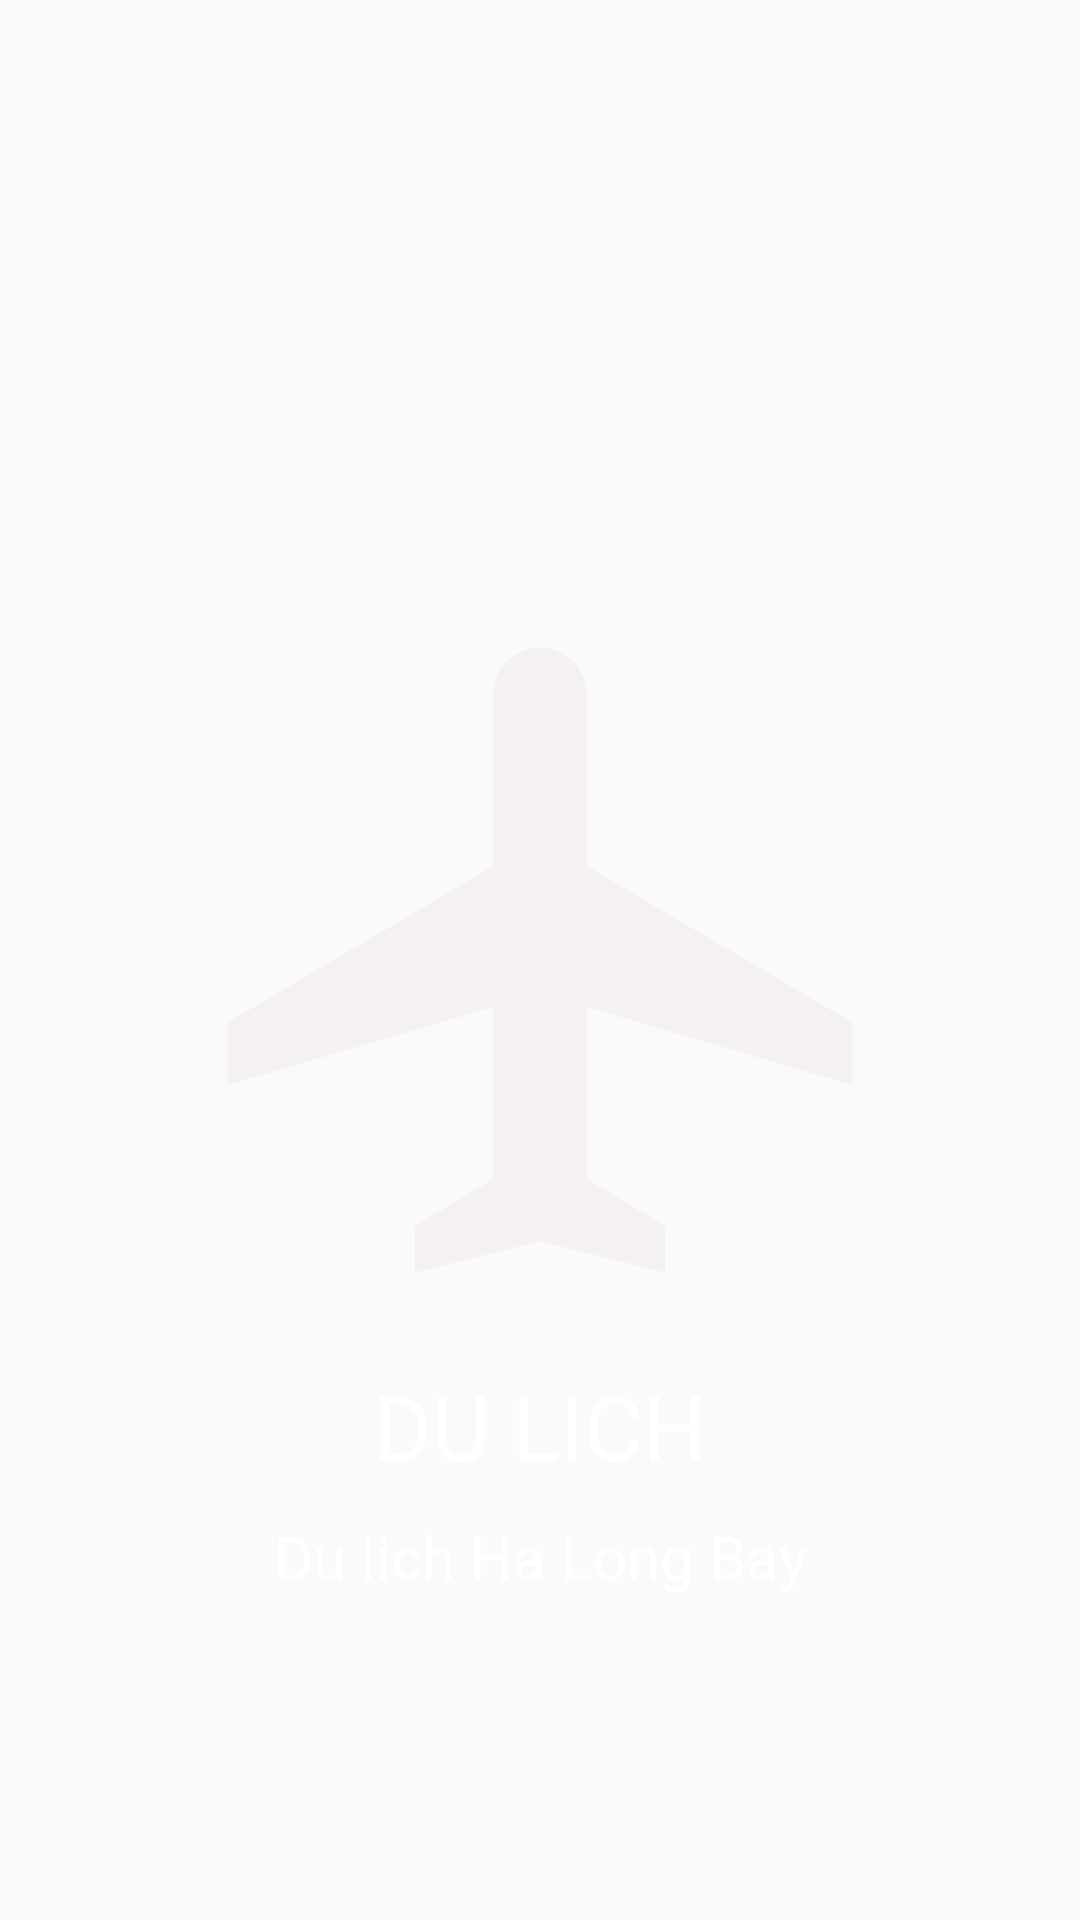

Reconstruct the res/layout file that produces this screen, plus the resources it refers to.
<!-- AndroidManifest.xml: application theme Theme.ViewPagerTablayout -->
<!-- res/layout/fragment_travel.xml -->
<?xml version="1.0" encoding="utf-8"?>
<androidx.constraintlayout.widget.ConstraintLayout xmlns:android="http://schemas.android.com/apk/res/android"
    xmlns:app="http://schemas.android.com/apk/res-auto"
    android:layout_width="match_parent"
    android:layout_height="match_parent"
    android:background="@color/colorGreen">

    <ImageView
        android:id="@+id/img"
        android:layout_width="250dp"
        android:layout_height="250dp"
        android:src="@drawable/ic_baseline_airplanemode_active_24"
        app:layout_constraintBottom_toBottomOf="parent"
        app:layout_constraintHorizontal_bias="0.5"
        app:layout_constraintLeft_toLeftOf="parent"
        app:layout_constraintRight_toRightOf="parent"
        app:layout_constraintTop_toTopOf="parent"
        app:layout_constraintVertical_bias="0.5" />

    <TextView
        android:id="@+id/text1"
        android:layout_width="match_parent"
        android:layout_height="wrap_content"
        android:layout_marginTop="10dp"
        android:gravity="center"
        android:text="DU LICH"
        android:textColor="@color/white"
        android:textSize="30sp"
        app:layout_constraintTop_toBottomOf="@id/img" />

    <TextView
        android:id="@+id/text2"
        android:layout_width="wrap_content"
        android:layout_height="wrap_content"
        android:layout_marginTop="10dp"
        android:text="Du lich Ha Long Bay"
        android:textColor="@color/white"
        android:textSize="20sp"
        app:layout_constraintLeft_toLeftOf="parent"
        app:layout_constraintRight_toRightOf="parent"
        app:layout_constraintTop_toBottomOf="@id/text1" />
</androidx.constraintlayout.widget.ConstraintLayout>
<!-- resources referenced by this layout -->
<resources>
  <!-- drawable ic_baseline_airplanemode_active_24 (drawable) -->
  <vector android:height="24dp" android:tint="#F6F1F1"
      android:viewportHeight="24" android:viewportWidth="24"
      android:width="24dp" xmlns:android="http://schemas.android.com/apk/res/android">
      <path android:fillColor="@android:color/white" android:pathData="M22,16v-2l-8.5,-5V3.5C13.5,2.67 12.83,2 12,2s-1.5,0.67 -1.5,1.5V9L2,14v2l8.5,-2.5V19L8,20.5L8,22l4,-1l4,1l0,-1.5L13.5,19v-5.5L22,16z"/>
  </vector>
  <style name="Theme.ViewPagerTablayout" parent="Theme.AppCompat.DayNight.DarkActionBar">
          
          <item name="colorPrimary">@color/purple_500</item>
          <item name="colorPrimaryVariant">@color/purple_700</item>
          <item name="colorOnPrimary">@color/white</item>
          
          <item name="colorSecondary">@color/teal_200</item>
          <item name="colorSecondaryVariant">@color/teal_700</item>
          <item name="colorOnSecondary">@color/black</item>
          
          <item name="android:statusBarColor" tools:targetApi="l">?attr/colorPrimaryVariant</item>
          
      </style>
  <!-- not gathered from this repository: default colours our renderer supplied (Android Studio template values) -->
  <color name="purple_500">#FF6200EE</color>
  <color name="purple_700">#FF3700B3</color>
  <color name="teal_200">#FF03DAC5</color>
  <color name="teal_700">#FF018786</color>
  <color name="black">#FF000000</color>
  <color name="white">#FFFFFFFF</color>
</resources>
